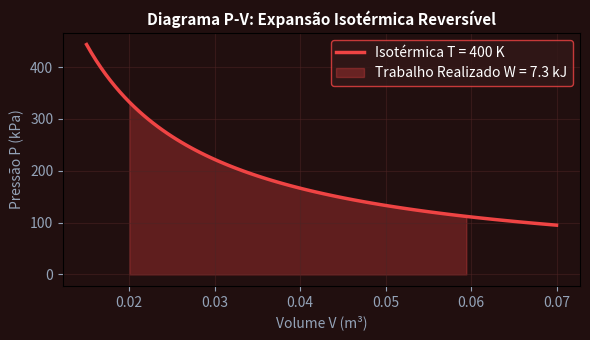

Python code for this plot:
import numpy as np
import matplotlib.pyplot as plt

V = np.linspace(0.015, 0.07, 100)
P = (2 * 8.314 * 400) / V
fig, ax = plt.subplots(figsize=(6, 3.5), facecolor='#210f0f')
ax.set_facecolor('#210f0f')
ax.plot(V, P / 1e3, color='#ef4444', lw=2.5, label='Isotérmica T = 400 K')
ax.fill_between(V[(V >= 0.02) & (V <= 0.06)], P[(V >= 0.02) & (V <= 0.06)] / 1e3, color='#ef4444', alpha=0.3, label='Trabalho Realizado W = 7.3 kJ')
ax.set_title('Diagrama P-V: Expansão Isotérmica Reversível', color='#ffffff', fontsize=11, fontweight='bold')
ax.set_xlabel('Volume V (m³)', color='#94a3b8')
ax.set_ylabel('Pressão P (kPa)', color='#94a3b8')
ax.tick_params(colors='#94a3b8')
ax.grid(True, color='#4d2424', alpha=0.5)
ax.legend(facecolor='#331818', edgecolor='#ef4444', labelcolor='#ffffff')
plt.tight_layout()
plt.savefig('grafico_resolucao.png', dpi=120)
plt.close()
